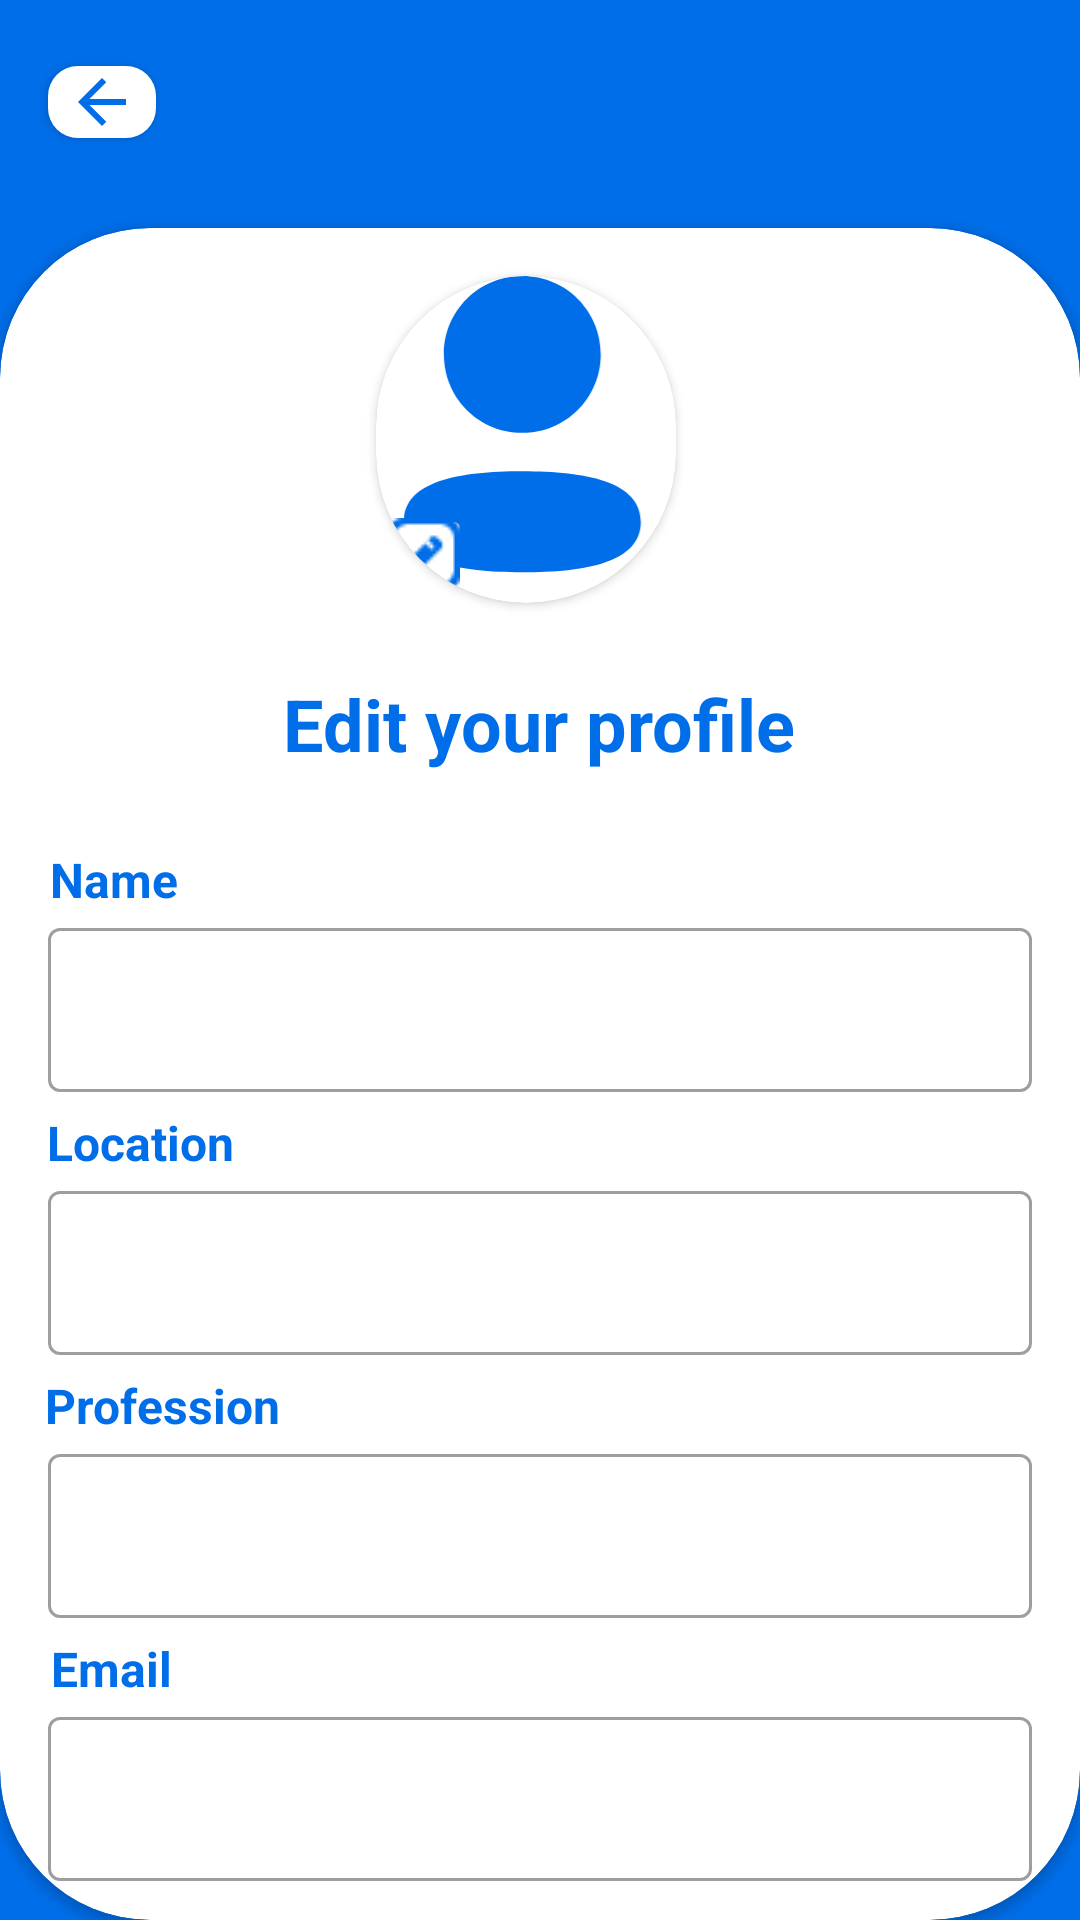

Layout XML and referenced resources for this Android screen:
<!-- AndroidManifest.xml: application theme Theme.TaskManager -->
<!-- res/layout/fragment_profile.xml -->
<?xml version="1.0" encoding="utf-8"?>
<androidx.constraintlayout.widget.ConstraintLayout xmlns:android="http://schemas.android.com/apk/res/android"
    xmlns:app="http://schemas.android.com/apk/res-auto"
    xmlns:tools="http://schemas.android.com/tools"
    android:layout_width="match_parent"
    android:layout_height="match_parent"
    android:background="#006EE9"
    tools:context=".ui.AddTaskFragment">

    <com.google.android.material.button.MaterialButton
        android:id="@+id/navigate2"
        android:layout_width="36dp"
        android:layout_height="36dp"
        android:layout_marginStart="16dp"
        android:layout_marginTop="16dp"
        android:gravity="center"
        app:backgroundTint="@color/white"
        app:cornerRadius="10dp"
        app:icon="@drawable/arrow_back_24px"
        app:iconGravity="textStart"
        app:iconPadding="0dp"
        app:iconTint="#006EE9"
        app:layout_constraintStart_toStartOf="parent"
        app:layout_constraintTop_toTopOf="parent" />

    <androidx.cardview.widget.CardView
        android:id="@+id/cardView"
        android:layout_width="0dp"
        android:layout_height="0dp"
        android:layout_marginTop="24dp"
        app:cardCornerRadius="50dp"
        app:layout_constraintBottom_toBottomOf="parent"
        app:layout_constraintEnd_toEndOf="parent"
        app:layout_constraintStart_toStartOf="parent"
        app:layout_constraintTop_toBottomOf="@+id/navigate2">

        <androidx.constraintlayout.widget.ConstraintLayout
            android:layout_width="match_parent"
            android:layout_height="match_parent">

            <androidx.constraintlayout.widget.Guideline
                android:id="@+id/guideline"
                android:layout_width="wrap_content"
                android:layout_height="wrap_content"
                android:orientation="vertical"
                app:layout_constraintGuide_percent="0.5" />

            <androidx.cardview.widget.CardView
                android:id="@+id/profile_image_card"
                android:layout_width="wrap_content"
                android:layout_height="wrap_content"
                app:cardCornerRadius="75dp"
                android:layout_marginTop="16dp"
                app:layout_constraintEnd_toEndOf="parent"
                app:layout_constraintHorizontal_bias="0.482"
                app:layout_constraintStart_toStartOf="parent"
                app:layout_constraintTop_toTopOf="parent">

                <ImageView
                    android:id="@+id/profile_image"
                    android:layout_width="100dp"
                    android:layout_height="100dp"
                    android:src="@drawable/avatar1"
                    app:layout_constraintEnd_toEndOf="parent"
                    app:layout_constraintStart_toStartOf="parent"
                    app:layout_constraintTop_toTopOf="parent" />

                <ImageButton
                    android:id="@+id/btnAvatar"
                    android:layout_width="32dp"
                    android:layout_height="33dp"
                    android:layout_marginTop="76dp"
                    android:src="@drawable/edit" />
            </androidx.cardview.widget.CardView>


            <TextView
                android:id="@+id/tvProfile"
                android:layout_width="wrap_content"
                android:layout_height="wrap_content"
                android:layout_marginTop="24dp"
                android:text="Edit your profile"
                android:textColor="#006EE9"
                android:textSize="24sp"
                android:textStyle="bold"
                app:layout_constraintEnd_toEndOf="parent"
                app:layout_constraintHorizontal_bias="0.498"
                app:layout_constraintStart_toStartOf="parent"
                app:layout_constraintTop_toBottomOf="@+id/profile_image_card" />

            <TextView
                android:id="@+id/tvName"
                android:layout_width="wrap_content"
                android:layout_height="wrap_content"
                android:layout_marginTop="25dp"
                android:text="Name"
                android:textSize="16sp"
                android:textColor="#006EE9"
                android:textStyle="bold"
                app:layout_constraintEnd_toEndOf="parent"
                app:layout_constraintHorizontal_bias="0.053"
                app:layout_constraintStart_toStartOf="parent"
                app:layout_constraintTop_toBottomOf="@+id/tvProfile" />

            <com.google.android.material.textfield.TextInputLayout
                android:id="@+id/name"
                style="@style/Widget.MaterialComponents.TextInputLayout.OutlinedBox"
                android:layout_width="match_parent"
                android:layout_height="60dp"
                android:layout_marginStart="16dp"
                android:layout_marginEnd="16dp"
                app:layout_constraintEnd_toEndOf="parent"
                app:layout_constraintStart_toStartOf="parent"
                app:layout_constraintTop_toBottomOf="@+id/tvName">

                <com.google.android.material.textfield.TextInputEditText
                    android:id="@+id/etName"
                    android:layout_width="match_parent"
                    android:layout_height="match_parent"
                    android:drawablePadding="8dp"
                    android:focusable="true"
                    android:inputType="textEmailAddress"
                    android:paddingStart="4dp"
                    android:paddingEnd="4dp" />
            </com.google.android.material.textfield.TextInputLayout>

            <TextView
                android:id="@+id/tvLocation"
                android:layout_width="wrap_content"
                android:layout_height="wrap_content"
                android:layout_marginTop="6dp"
                android:text="Location"
                android:textSize="16sp"
                android:textColor="#006EE9"
                android:textStyle="bold"
                app:layout_constraintEnd_toEndOf="parent"
                app:layout_constraintHorizontal_bias="0.053"
                app:layout_constraintStart_toStartOf="parent"
                app:layout_constraintTop_toBottomOf="@+id/name" />

            <com.google.android.material.textfield.TextInputLayout
                android:id="@+id/location"
                style="@style/Widget.MaterialComponents.TextInputLayout.OutlinedBox"
                android:layout_width="match_parent"
                android:layout_height="60dp"
                android:layout_marginStart="16dp"
                android:layout_marginEnd="16dp"
                app:layout_constraintEnd_toEndOf="parent"
                app:layout_constraintStart_toStartOf="parent"
                app:layout_constraintTop_toBottomOf="@+id/tvLocation">

                <com.google.android.material.textfield.TextInputEditText
                    android:id="@+id/etLocation"
                    android:layout_width="match_parent"
                    android:layout_height="match_parent"
                    android:drawablePadding="8dp"
                    android:focusable="true"
                    android:inputType="textEmailAddress"
                    android:paddingStart="4dp"
                    android:paddingEnd="4dp" />
            </com.google.android.material.textfield.TextInputLayout>

            <TextView
                android:id="@+id/tvProfession"
                android:layout_width="wrap_content"
                android:layout_height="wrap_content"
                android:layout_marginTop="6dp"
                android:text="Profession"
                android:textSize="16sp"
                android:textColor="#006EE9"
                android:textStyle="bold"
                app:layout_constraintEnd_toEndOf="parent"
                app:layout_constraintHorizontal_bias="0.053"
                app:layout_constraintStart_toStartOf="parent"
                app:layout_constraintTop_toBottomOf="@+id/location" />

            <com.google.android.material.textfield.TextInputLayout
                android:id="@+id/professon"
                style="@style/Widget.MaterialComponents.TextInputLayout.OutlinedBox"
                android:layout_width="match_parent"
                android:layout_height="60dp"
                android:layout_marginStart="16dp"
                android:layout_marginEnd="16dp"
                app:layout_constraintEnd_toEndOf="parent"
                app:layout_constraintStart_toStartOf="parent"
                app:layout_constraintTop_toBottomOf="@+id/tvProfession">

                <com.google.android.material.textfield.TextInputEditText
                    android:id="@+id/etProfesson"
                    android:layout_width="match_parent"
                    android:layout_height="match_parent"
                    android:drawablePadding="8dp"
                    android:focusable="true"
                    android:inputType="textEmailAddress"
                    android:paddingStart="4dp"
                    android:paddingEnd="4dp" />
            </com.google.android.material.textfield.TextInputLayout>

            <TextView
                android:id="@+id/tvEmail"
                android:layout_width="wrap_content"
                android:layout_height="wrap_content"
                android:layout_marginTop="6dp"
                android:text="Email"
                android:textSize="16sp"
                android:textColor="#006EE9"
                android:textStyle="bold"
                app:layout_constraintEnd_toEndOf="parent"
                app:layout_constraintHorizontal_bias="0.053"
                app:layout_constraintStart_toStartOf="parent"
                app:layout_constraintTop_toBottomOf="@+id/professon" />

            <com.google.android.material.textfield.TextInputLayout
                android:id="@+id/email"
                style="@style/Widget.MaterialComponents.TextInputLayout.OutlinedBox"
                android:layout_width="match_parent"
                android:layout_height="60dp"
                android:layout_marginStart="16dp"
                android:layout_marginEnd="16dp"
                app:layout_constraintEnd_toEndOf="parent"
                app:layout_constraintStart_toStartOf="parent"
                app:layout_constraintTop_toBottomOf="@+id/tvEmail">

                <com.google.android.material.textfield.TextInputEditText
                    android:id="@+id/etEmail"
                    android:layout_width="match_parent"
                    android:layout_height="match_parent"
                    android:drawablePadding="8dp"
                    android:focusable="true"
                    android:inputType="none"
                    android:paddingStart="4dp"
                    android:paddingEnd="4dp" />
            </com.google.android.material.textfield.TextInputLayout>

            <Button
                android:id="@+id/btnSave"
                android:layout_width="match_parent"
                android:layout_height="wrap_content"
                android:layout_marginTop="36dp"
                android:backgroundTint="#006EE9"
                android:text="Save change"
                android:layout_marginStart="16dp"
                android:layout_marginEnd="16dp"
                app:layout_constraintEnd_toEndOf="parent"
                app:layout_constraintStart_toStartOf="parent"
                app:layout_constraintTop_toBottomOf="@+id/email" />


        </androidx.constraintlayout.widget.ConstraintLayout>

    </androidx.cardview.widget.CardView>

</androidx.constraintlayout.widget.ConstraintLayout>
<!-- resources referenced by this layout -->
<resources>
  <!-- drawable arrow_back_24px (drawable) -->
  <vector xmlns:android="http://schemas.android.com/apk/res/android"
      android:width="24dp"
      android:height="24dp"
      android:viewportWidth="960"
      android:viewportHeight="960"
      android:autoMirrored="true">
    <path
        android:fillColor="#006EE9"
        android:pathData="M313,520L537,744L480,800L160,480L480,160L537,216L313,440L800,440L800,520L313,520Z"/>
  </vector>
  <!-- drawable avatar1 (drawable) -->
  <vector xmlns:android="http://schemas.android.com/apk/res/android"
      android:width="22dp"
      android:height="27dp"
      android:viewportWidth="22"
      android:viewportHeight="27">
    <path
        android:pathData="M10.667,17.565C16.451,17.565 21.333,18.505 21.333,22.132C21.333,25.76 16.42,26.667 10.667,26.667C4.883,26.667 0,25.727 0,22.1C0,18.472 4.914,17.565 10.667,17.565ZM10.667,0C14.585,0 17.725,3.139 17.725,7.055C17.725,10.971 14.585,14.111 10.667,14.111C6.749,14.111 3.608,10.971 3.608,7.055C3.608,3.139 6.749,0 10.667,0Z"
        android:fillColor="#006EE9"/>
  </vector>
  <!-- drawable edit: png bitmap (drawable, 572 bytes) -->
  <style name="Theme.TaskManager" parent="Base.Theme.TaskManager" />
  <style name="Base.Theme.TaskManager" parent="Theme.MaterialComponents.DayNight.NoActionBar">
          
          
      </style>
  <!-- not gathered from this repository: default colours our renderer supplied (Android Studio template values) -->
  <color name="white">#FFFFFFFF</color>
</resources>
